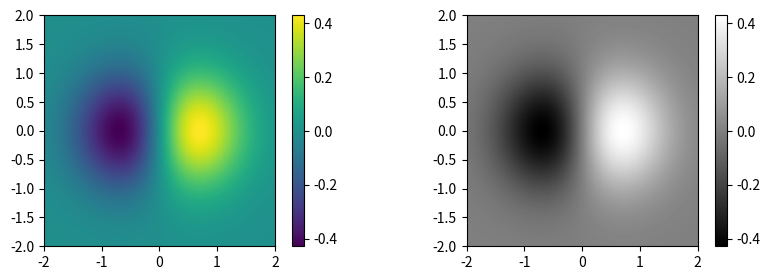

Here is the Python script that generated this plot:
import numpy as np
import matplotlib.pyplot as plt
import matplotlib.cm as cm
y, x = np.ogrid[-2:2:200j, -2:2:200j]
z = x * np.exp( - x**2 - y**2)
extent = [np.min(x), np.max(x), np.min(y), np.max(y)]

plt.figure(figsize=(10,3))
plt.subplot(121)
plt.imshow(z, extent=extent, origin="lower")
plt.colorbar()
plt.subplot(122)
plt.imshow(z, extent=extent, cmap=cm.gray, origin="lower")
plt.colorbar()
plt.show()
